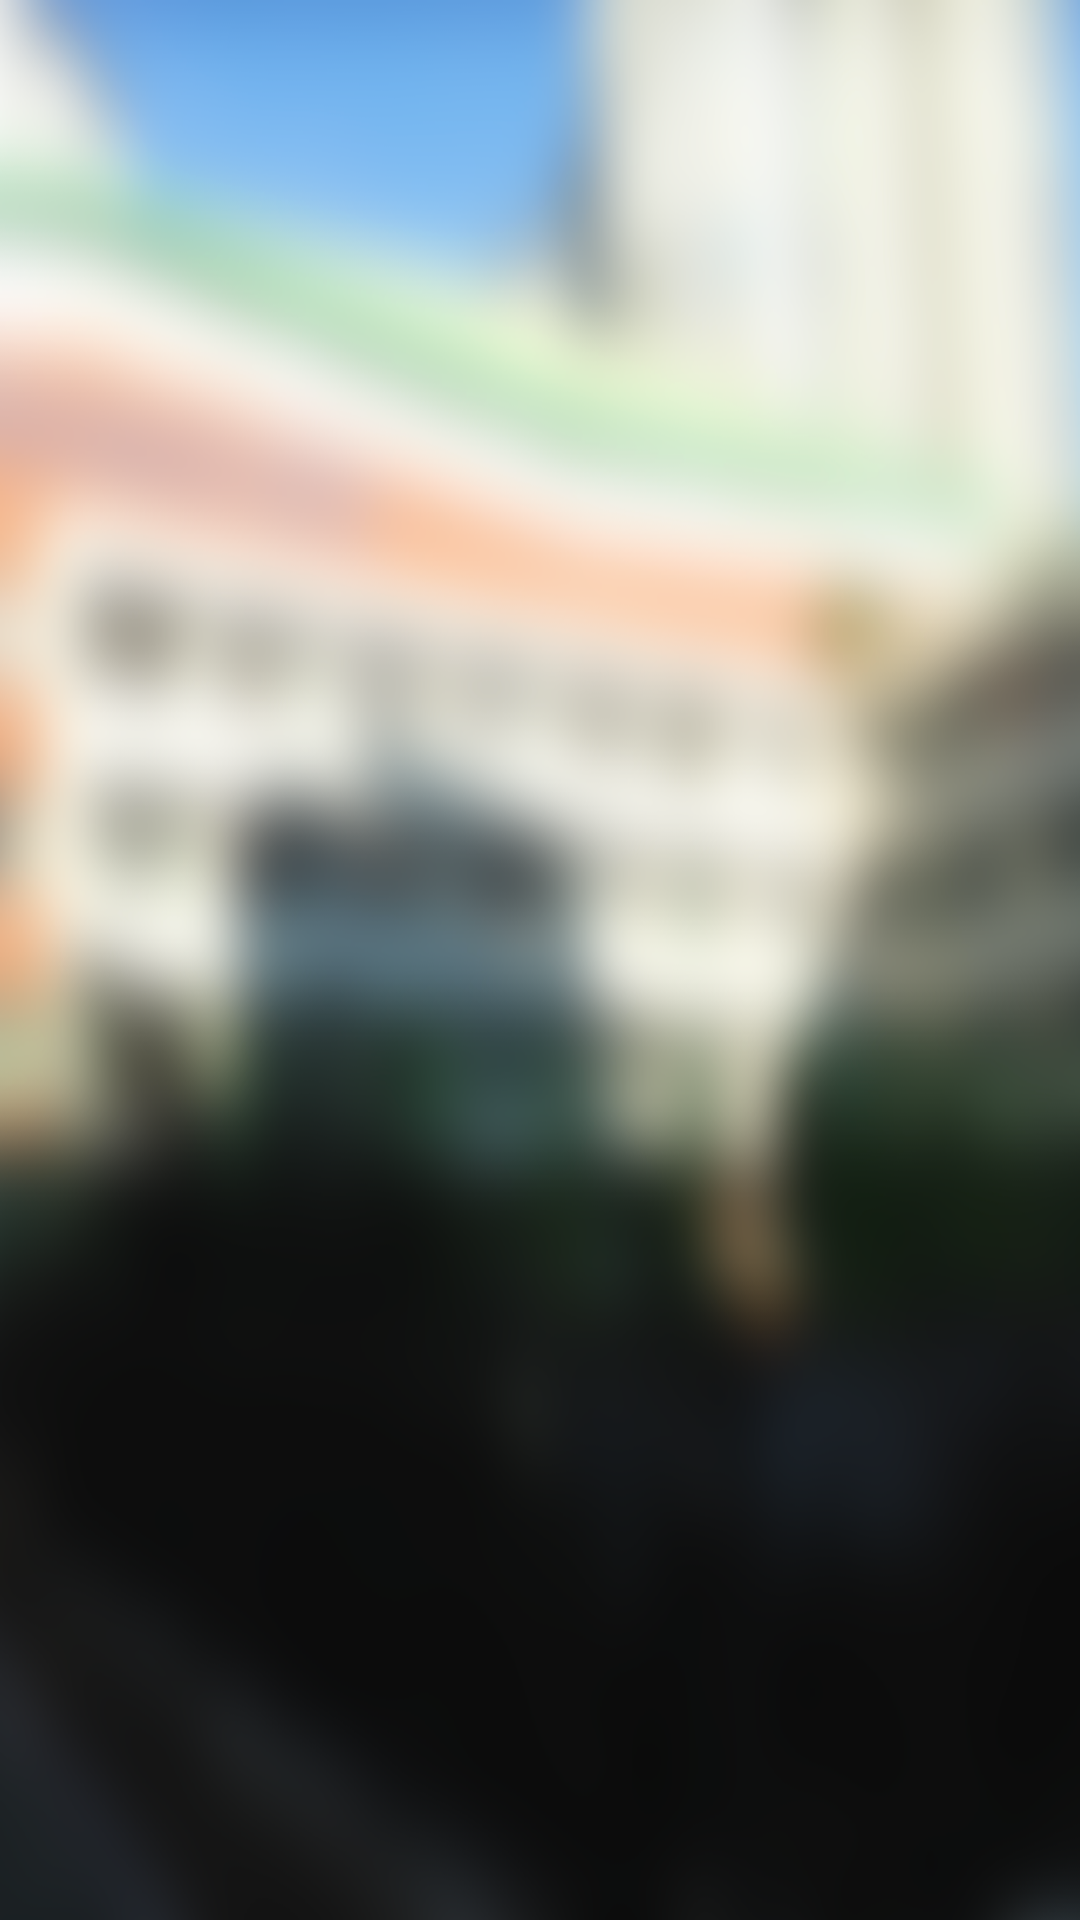

The Android layout XML behind this screen, and the referenced resources:
<!-- AndroidManifest.xml: application theme AppTheme -->
<!-- res/layout/fragment_introduce_video.xml -->
<RelativeLayout xmlns:android="http://schemas.android.com/apk/res/android"
    xmlns:tools="http://schemas.android.com/tools"
    android:layout_width="match_parent"
    android:layout_height="match_parent"
    android:background="@drawable/hansei_view_blur"
    tools:context="hansei.purplebeen.com.hansei_app.controller.fragments.IntroduceVideoFragment">
    <ImageButton
        android:layout_width="wrap_content"
        android:layout_height="wrap_content"
        android:id="@+id/playButton"
        android:background="@drawable/ic_play_circle_filled_white_48dp"
        android:layout_centerHorizontal="true"
        android:layout_centerVertical="true"/>
</RelativeLayout>
<!-- resources referenced by this layout -->
<resources>
  <!-- drawable hansei_view_blur: png bitmap (drawable-hdpi, 278136 bytes) -->
  <style name="AppTheme" parent="Theme.AppCompat.Light.NoActionBar">
          
          <item name="colorPrimary">@color/colorPrimary</item>
          <item name="colorPrimaryDark">@color/colorPrimaryDark</item>
          <item name="colorAccent">@color/colorAccent</item>
      </style>
  <color name="colorPrimary">#3F51B5</color>
  <color name="colorPrimaryDark">#303F9F</color>
  <color name="colorAccent">#FFFF8D</color>
</resources>
